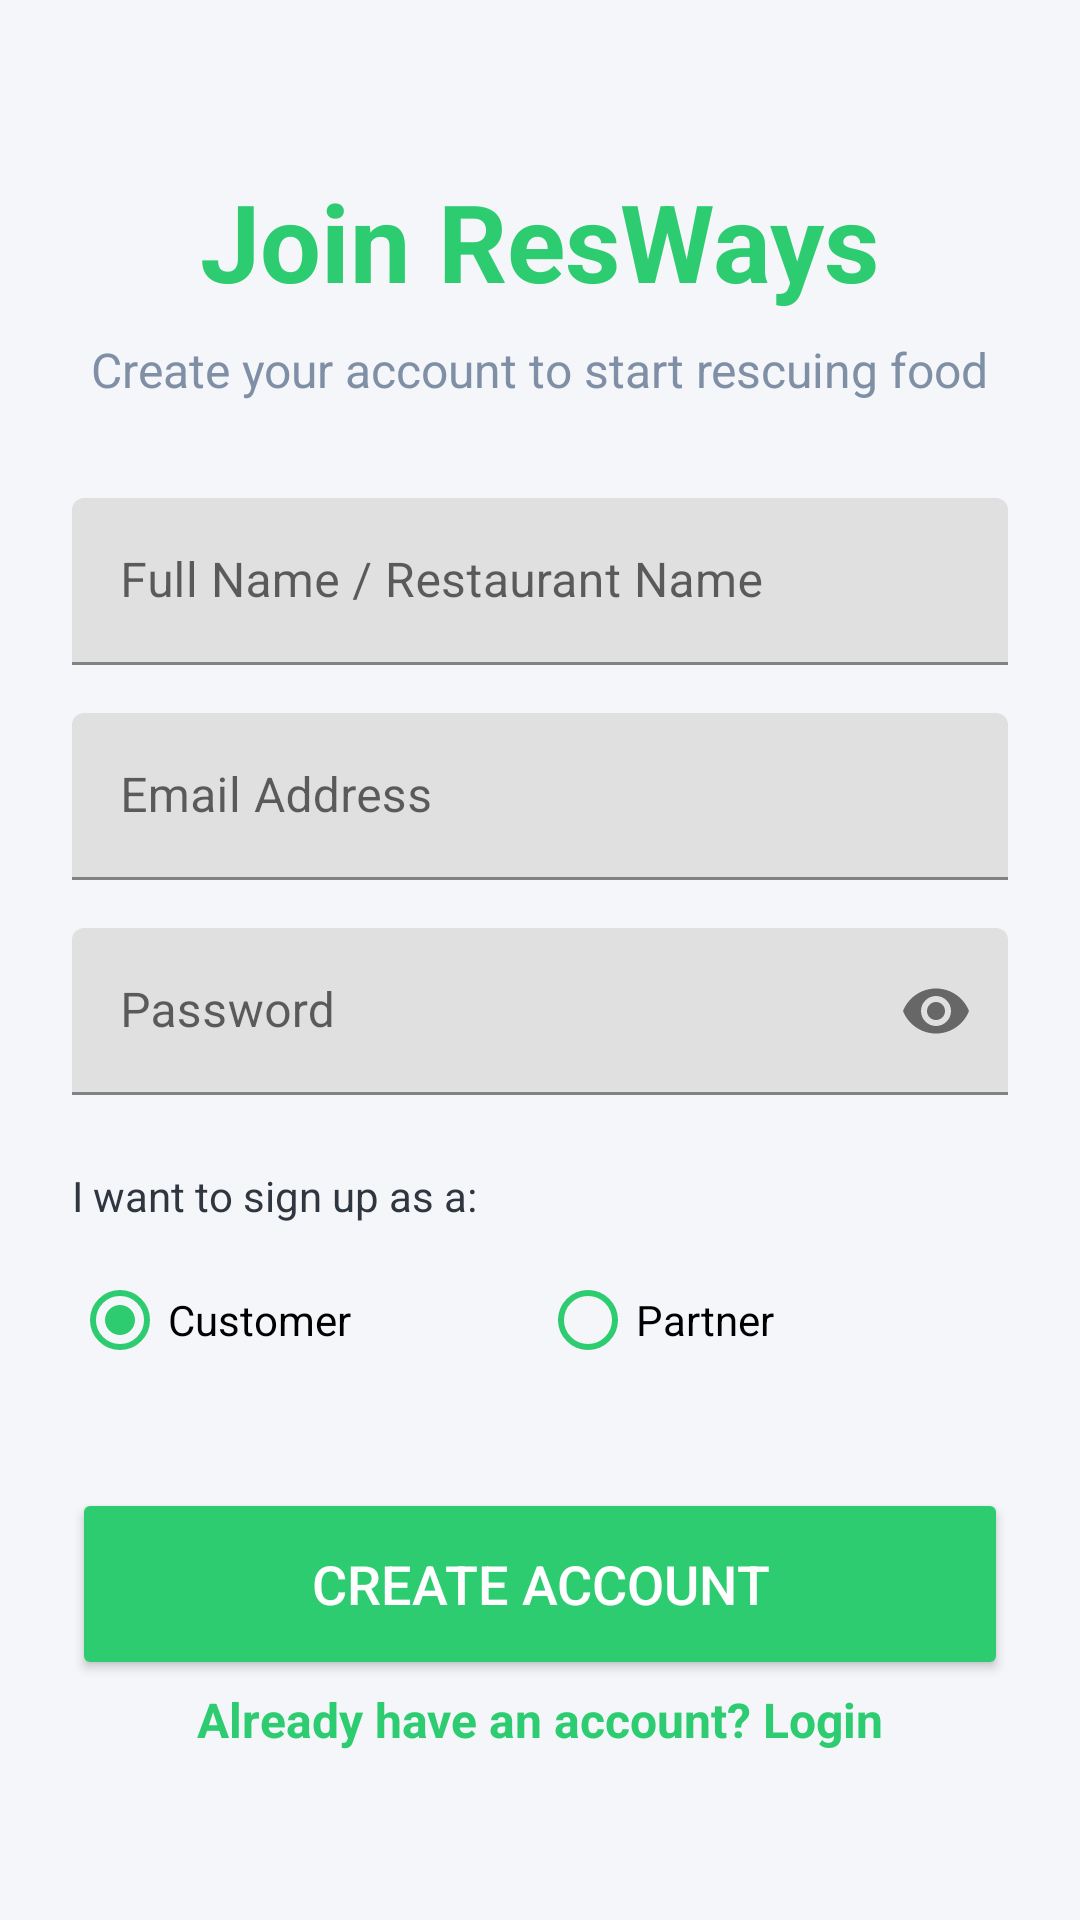

Produce the Android XML layout that renders to this screen, including the resource entries it uses.
<!-- AndroidManifest.xml: application theme Theme.ResWays -->
<!-- res/layout/activity_register.xml -->
<?xml version="1.0" encoding="utf-8"?>
<androidx.constraintlayout.widget.ConstraintLayout xmlns:android="http://schemas.android.com/apk/res/android"
    xmlns:app="http://schemas.android.com/apk/res-auto"
    android:layout_width="match_parent"
    android:layout_height="match_parent"
    android:background="@color/off_white"
    android:padding="24dp">

    <TextView
        android:id="@+id/appTitle"
        android:layout_width="wrap_content"
        android:layout_height="wrap_content"
        android:layout_marginTop="32dp"
        android:text="Join ResWays"
        android:textColor="@color/emerald_green"
        android:textSize="36sp"
        android:textStyle="bold"
        app:layout_constraintEnd_toEndOf="parent"
        app:layout_constraintStart_toStartOf="parent"
        app:layout_constraintTop_toTopOf="parent" />

    <TextView
        android:id="@+id/subtitle"
        android:layout_width="wrap_content"
        android:layout_height="wrap_content"
        android:layout_marginTop="8dp"
        android:text="Create your account to start rescuing food"
        android:textColor="@color/grey"
        android:textSize="16sp"
        app:layout_constraintEnd_toEndOf="parent"
        app:layout_constraintStart_toStartOf="parent"
        app:layout_constraintTop_toBottomOf="@id/appTitle" />

    <com.google.android.material.textfield.TextInputLayout
        android:id="@+id/nameInputLayout"
        android:layout_width="match_parent"
        android:layout_height="wrap_content"
        android:layout_marginTop="32dp"
        app:layout_constraintTop_toBottomOf="@id/subtitle">

        <com.google.android.material.textfield.TextInputEditText
            android:id="@+id/nameInput"
            android:layout_width="match_parent"
            android:layout_height="wrap_content"
            android:hint="Full Name / Restaurant Name"
            android:inputType="textPersonName" />
    </com.google.android.material.textfield.TextInputLayout>

    <com.google.android.material.textfield.TextInputLayout
        android:id="@+id/emailInputLayout"
        android:layout_width="match_parent"
        android:layout_height="wrap_content"
        android:layout_marginTop="16dp"
        app:layout_constraintTop_toBottomOf="@id/nameInputLayout">

        <com.google.android.material.textfield.TextInputEditText
            android:id="@+id/emailInput"
            android:layout_width="match_parent"
            android:layout_height="wrap_content"
            android:hint="Email Address"
            android:inputType="textEmailAddress" />
    </com.google.android.material.textfield.TextInputLayout>

    <com.google.android.material.textfield.TextInputLayout
        android:id="@+id/passwordInputLayout"
        android:layout_width="match_parent"
        android:layout_height="wrap_content"
        android:layout_marginTop="16dp"
        app:passwordToggleEnabled="true"
        app:layout_constraintTop_toBottomOf="@id/emailInputLayout">

        <com.google.android.material.textfield.TextInputEditText
            android:id="@+id/passwordInput"
            android:layout_width="match_parent"
            android:layout_height="wrap_content"
            android:hint="Password"
            android:inputType="textPassword" />
    </com.google.android.material.textfield.TextInputLayout>

    <TextView
        android:id="@+id/roleText"
        android:layout_width="wrap_content"
        android:layout_height="wrap_content"
        android:layout_marginTop="24dp"
        android:text="I want to sign up as a:"
        android:textColor="@color/black"
        android:textSize="14sp"
        app:layout_constraintStart_toStartOf="parent"
        app:layout_constraintTop_toBottomOf="@id/passwordInputLayout" />

    <RadioGroup
        android:id="@+id/roleGroup"
        android:layout_width="match_parent"
        android:layout_height="wrap_content"
        android:layout_marginTop="8dp"
        android:orientation="horizontal"
        app:layout_constraintTop_toBottomOf="@id/roleText">

        <RadioButton
            android:id="@+id/radioCustomer"
            android:layout_width="0dp"
            android:layout_height="wrap_content"
            android:layout_weight="1"
            android:buttonTint="@color/emerald_green"
            android:checked="true"
            android:text="Customer" />

        <RadioButton
            android:id="@+id/radioPartner"
            android:layout_width="0dp"
            android:layout_height="wrap_content"
            android:layout_weight="1"
            android:buttonTint="@color/emerald_green"
            android:text="Partner" />
    </RadioGroup>

    <Button
        android:id="@+id/registerBtn"
        android:layout_width="match_parent"
        android:layout_height="64dp"
        android:layout_marginTop="32dp"
        android:backgroundTint="@color/emerald_green"
        android:text="Create Account"
        android:textColor="@color/white"
        android:textSize="18sp"
        app:cornerRadius="12dp"
        app:layout_constraintTop_toBottomOf="@id/roleGroup" />

    <TextView
        android:id="@+id/loginText"
        android:layout_width="wrap_content"
        android:layout_height="wrap_content"
        android:layout_marginBottom="32dp"
        android:text="Already have an account? Login"
        android:textColor="@color/emerald_green"
        android:textSize="16sp"
        android:textStyle="bold"
        app:layout_constraintBottom_toBottomOf="parent"
        app:layout_constraintEnd_toEndOf="parent"
        app:layout_constraintStart_toStartOf="parent" />

</androidx.constraintlayout.widget.ConstraintLayout>
<!-- resources referenced by this layout -->
<resources>
  <color name="black">#2f3640</color>
  <color name="emerald_green">#2ecc71</color>
  <color name="grey">#7f8fa6</color>
  <color name="off_white">#f5f6fa</color>
  <color name="white">#ffffff</color>
  <style name="Theme.ResWays" parent="Theme.MaterialComponents.Light.NoActionBar">
          <item name="colorPrimary">@color/emerald_green</item>
          <item name="colorPrimaryVariant">@color/olive_green</item>
          <item name="colorOnPrimary">@color/white</item>
          <item name="colorSecondary">@color/terracotta</item>
          <item name="colorSecondaryVariant">@color/terracotta</item>
          <item name="colorOnSecondary">@color/white</item>
          <item name="android:statusBarColor">?attr/colorPrimaryVariant</item>
          <item name="android:windowBackground">@color/off_white</item>
      </style>
  <color name="olive_green">#27ae60</color>
  <color name="terracotta">#e67e22</color>
</resources>
